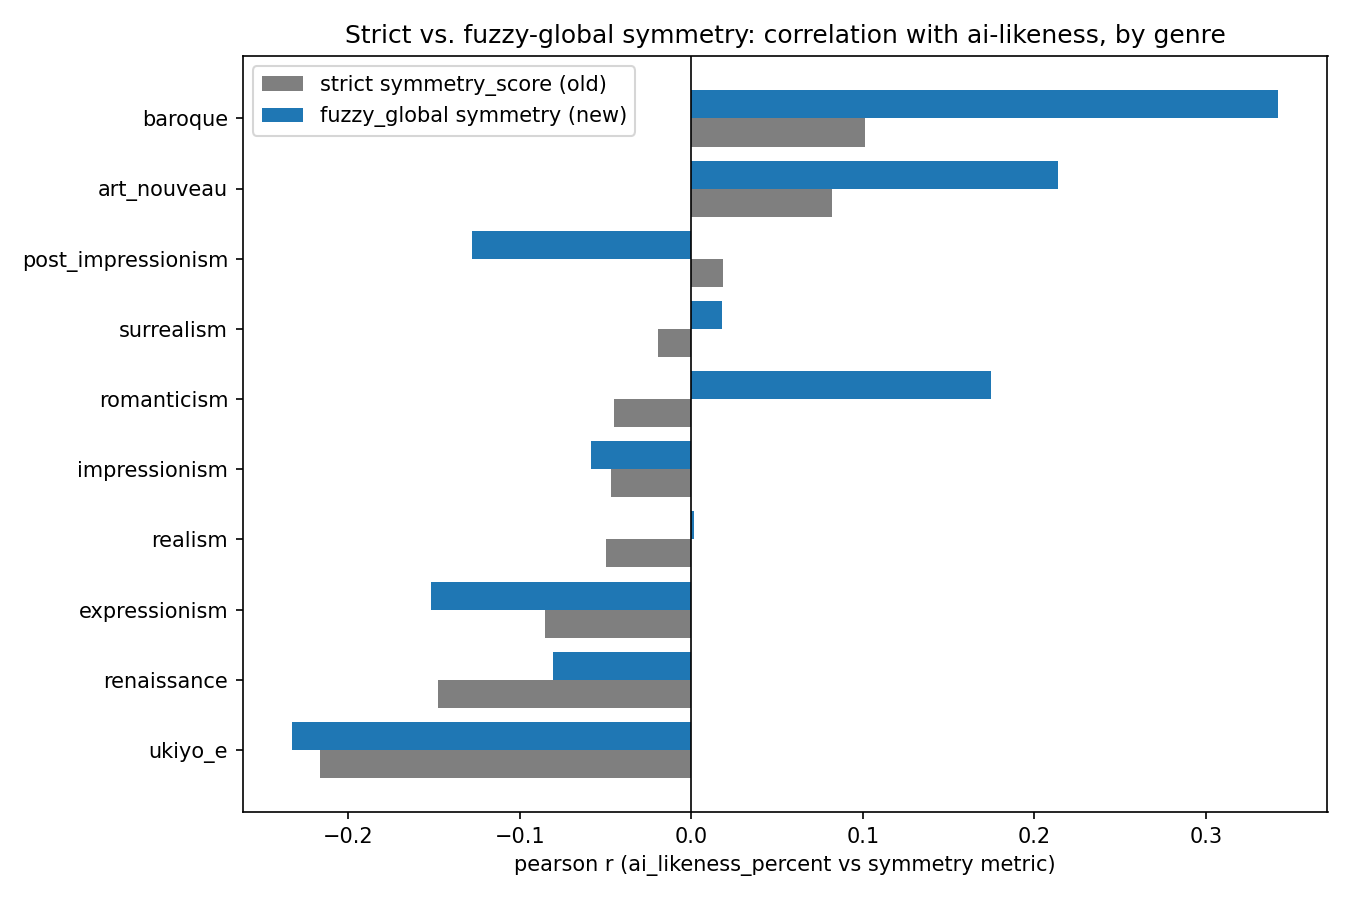

The table this chart was drawn from, first rows:
genre, symmetry_score_r, symmetry_score_p_fdr, symmetry_fuzzy_global_r, symmetry_fuzzy_global_p_fdr
renaissance, -0.1476, 0.2192, -0.0807, 0.4606
ukiyo_e, -0.2163, 0.0094, -0.2327, 0.0081
romanticism, -0.0448, 0.5416, 0.1749, 0.0239
impressionism, -0.0468, 0.8317, -0.0582, 0.8317
art_nouveau, 0.0823, 0.2775, 0.2135, 0.0216
baroque, 0.1014, 0.197, 0.3421, 0.0
surrealism, -0.0196, 0.8038, 0.0177, 0.8038
post_impressionism, 0.0186, 0.8549, -0.1279, 0.128
realism, -0.0495, 0.7293, 0.0014, 0.9839
expressionism, -0.0853, 0.4257, -0.1517, 0.2799
